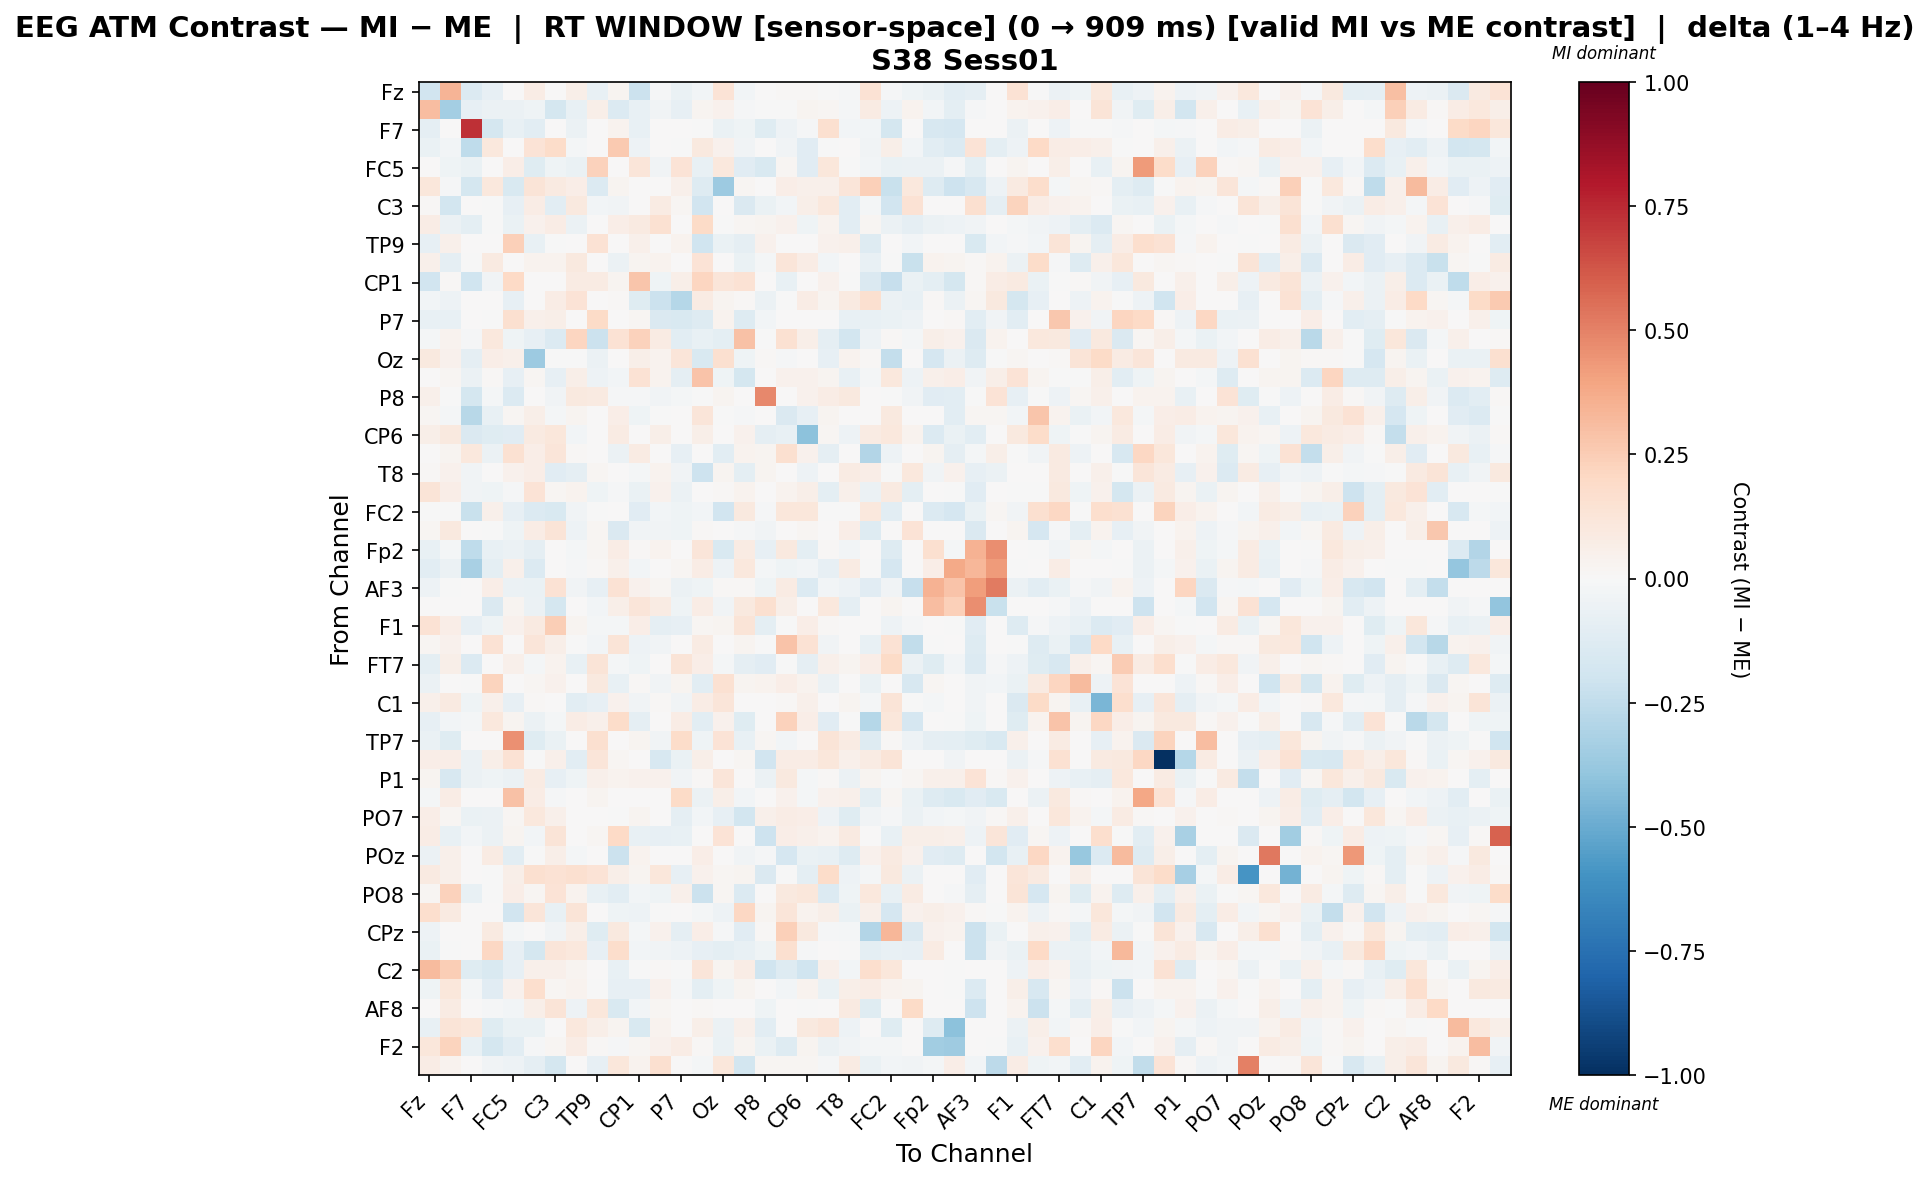

Source data for this figure (header and first rows):
, Fz, F3, F7, FT9, FC5, FC1, C3, T7, TP9, CP5, CP1, Pz, P7, O1, Oz, O2, P8, TP10, CP6, Cz, T8, FT10, FC2
Fz, -0.1951, 0.3391, -0.135, -0.07827, 0.0, 0.0764, 0.002456, 0.06081, -0.07349, 0.02705, -0.2151, -0.01397, -0.06385, -0.02932, 0.1382, -0.02394, 0.004669, 0.01432, 0.01094, -0.005774, -0.01472, 0.1478, -0.009401
F3, 0.3066, -0.3405, -0.07897, -0.06135, -0.05977, -0.03947, -0.1739, -0.07144, 0.05575, -0.1393, -0.07642, -0.03699, -0.07849, 0.02658, 0.04039, -0.01014, -0.00766, -0.006244, 0.02522, 0.02342, -0.01755, 0.08284, -0.0514
F7, -0.09277, 0.001236, 0.7294, -0.1784, -0.07401, -0.1064, 0.0, -0.05913, 0.0, 0.03326, -0.07305, 0.0, 0.0, -0.004481, -0.06498, -0.04616, -0.1193, -0.04856, -0.01047, 0.1607, -0.0249, -0.02554, -0.1761
FT9, -0.06506, -0.02455, -0.2504, 0.1082, 0.0, 0.1391, 0.1808, -0.01688, 0.0, 0.2655, -0.05147, 0.0, -0.002268, 0.09433, 0.04401, -0.03394, 0.006342, -0.03383, -0.1129, -0.007602, 0.0, -0.03292, 0.05602
FC5, 0.0, -0.0463, -0.06909, 0.0, 0.06583, -0.124, -0.04192, -0.06393, 0.2338, 0.0, 0.123, -0.03395, 0.1371, -0.07475, 0.1055, -0.1131, -0.1561, 0.02076, -0.1123, 0.1128, -0.004684, -0.02983, -0.06675
FC1, 0.1162, -0.00909, -0.1755, 0.1086, -0.1547, 0.1286, 0.09241, 0.06599, -0.1333, 0.02855, 0.0, 0.0, 0.05158, -0.1306, -0.364, 0.02202, 0.006084, 0.07031, 0.05274, 0.05137, 0.1214, 0.2373, -0.2255
C3, 0.01032, -0.1812, 0.0, -0.005889, -0.07869, 0.07558, -0.1083, 0.09381, -0.03119, -0.03792, 0.0, 0.08057, 0.0212, -0.1941, 0.002491, -0.1439, -0.06593, -0.0305, 0.05812, 0.1048, -0.1069, -0.01769, -0.1933
T7, 0.07169, -0.06167, -0.1009, -0.005312, -0.06571, 0.04136, 0.0762, -0.0572, 0.0, 0.06832, 0.08706, 0.1492, 0.0, 0.1923, -0.007393, 0.01799, 0.02625, 0.04213, -0.04017, 0.0329, -0.1085, 0.0208, -0.06172
TP9, -0.08579, 0.04706, 0.0, 0.0, 0.2413, -0.07603, -0.005499, 0.0, 0.144, 0.0, 0.05093, 0.0, 0.03129, -0.2012, -0.06273, -0.09122, 0.04129, 0.0, 0.0, 0.04011, 0.04791, -0.1264, 0.005074
CP5, 0.05032, -0.09096, -0.004457, 0.08681, 0.0, 0.03325, 0.03774, 0.09919, 0.0, -0.0577, 0.02716, 0.03337, 0.0, 0.1385, 0.0, -0.06697, -0.01621, 0.124, 0.07469, -0.02588, 0.0, -0.07058, -0.000855
CP1, -0.1941, 0.01236, -0.2004, -0.03449, 0.2022, 0.0, 0.0, 0.08413, 0.08107, 0.0298, 0.2749, -0.04575, 0.05523, 0.2144, 0.1247, 0.1469, 0.0009532, -0.07288, 0.0, 0.04375, -0.007436, -0.1412, -0.2275
Pz, -0.02879, -0.05244, 0.0, 0.0, -0.08527, 0.0, 0.07406, 0.1395, 0.0, 0.01068, -0.1185, -0.2142, -0.2838, 0.08493, 0.03061, 0.0131, -0.05484, -0.00555, 0.07772, 0.029, 0.08906, 0.1573, -0.05919
P7, -0.07635, -0.07119, 0.0, -0.002617, 0.1622, 0.053, 0.05549, 0.0, 0.1923, 0.0, 0.02297, -0.1452, -0.153, -0.1252, 0.0362, -0.1262, -0.0253, 0.0053, 0.0, 0.006894, -0.07114, -0.07147, -0.06574
O1, -0.02325, 0.03631, -0.01033, 0.1066, -0.04647, -0.08546, -0.134, 0.217, -0.212, 0.1484, 0.2335, 0.08094, -0.108, -0.07085, -0.09972, 0.2905, -0.002583, 0.155, 0.06067, -0.08925, -0.1826, -0.0469, 0.008123
Oz, 0.09695, 0.04321, -0.08669, 0.06634, 0.05386, -0.3618, -0.0007467, -0.006576, -0.05711, 0.0, 0.06187, 0.03308, 0.122, -0.1527, 0.1616, -0.04424, 0.01477, -0.007822, 0.0, -0.08202, 0.03351, 0.01323, -0.2376
O2, 0.004702, 0.02129, -0.06019, 0.01146, -0.0791, 0.01965, -0.07898, 0.05985, -0.05251, -0.03027, 0.1449, 0.03351, -0.09123, 0.2836, -0.0407, -0.1748, 0.0, 0.04329, 0.03956, 0.02989, -0.07051, -0.02012, 0.1017
P8, 0.04767, -0.004306, -0.1766, -0.02233, -0.1384, 0.007796, -0.03506, 0.09616, 0.09315, -0.01415, -0.01163, -0.03476, -0.01722, -0.003076, 0.02353, 0.0, 0.4814, 0.0, 0.04542, 0.07654, 0.1003, 0.0, -0.00778
TP10, 0.0179, -0.02307, -0.2768, -0.07693, 0.02174, 0.05685, -0.02337, 0.02491, 0.0, 0.06863, -0.046, -0.0005674, 0.005198, 0.1224, -0.006101, -0.01425, 0.0, -0.1462, -0.08196, 0.02363, 0.0, 0.005415, 0.09405
CP6, 0.0557, 0.09571, -0.1422, -0.1247, -0.1109, 0.0876, 0.111, -0.02377, 0.0, 0.08183, 0.0, 0.06095, 0.0, 0.05636, 0.0, 0.03912, -0.09176, -0.07233, -0.4104, 0.01754, -0.04785, 0.08471, 0.1083
Cz, 0.006917, 0.02694, 0.1075, -0.06142, 0.15, 0.06688, 0.1221, 0.007893, 0.0015, -0.05932, 0.08508, 0.007672, -0.08277, 0.005508, -0.1064, 0.03373, 0.02374, 0.1586, 0.04183, -0.09009, 0.0, -0.2955, -0.04757
T8, 0.01077, 0.0402, -0.0327, 0.0, 0.04058, 0.06609, -0.1154, -0.09246, 0.02131, 0.0, -0.01673, 0.03898, -0.0385, -0.2055, 0.02751, -0.09635, 0.02914, 0.0, -0.04931, 0.0, 0.07948, 0.06776, -0.001817
FT10, 0.1298, 0.0694, -0.03226, -0.0393, -0.012, 0.1402, 0.01586, 0.03498, -0.04214, -0.01319, -0.06907, 0.04659, -0.06211, 0.0002525, 0.008795, 0.0329, 0.0, 0.03899, 0.05867, -0.09658, 0.04758, -0.05554, 0.09323
FC2, -0.003789, -0.001935, -0.2227, 0.04877, -0.08337, -0.1343, -0.1521, -0.03812, -0.0007161, 0.006097, -0.1102, -0.02595, -0.03977, -0.02857, -0.1915, 0.09463, -0.009624, 0.1109, 0.1147, -0.005769, -0.002749, 0.1055, -0.1036
F4, 0.01981, 0.09707, 0.0, -0.007414, -0.04505, 0.07636, 0.131, -0.05253, 0.02103, -0.143, -0.03278, -0.03137, -0.04529, 0.008849, 0.0, -0.01116, -0.03526, 0.005058, 0.02032, 0.0, 0.06948, -0.1268, 0.0
Fp2, -0.07074, -0.02015, -0.256, -0.07207, -0.05722, -0.08952, 0.0, -0.02252, 0.01607, 0.07171, 0.009423, 0.03125, 0.0, 0.1247, -0.153, 0.08063, -0.08564, 0.0978, -0.09611, 0.01002, -0.02902, 0.0, -0.1313
AF7, -0.1029, -0.06247, -0.3253, -0.09822, 0.05116, -0.1394, 0.0, -0.01538, 0.01261, 0.05272, -0.02577, 0.005118, 0.02063, 0.07366, -0.05058, 0.106, -0.02221, -0.04447, -0.03091, -0.08377, 0.0839, -0.004767, -0.1684
AF3, -0.04991, -0.003725, 0.0, 0.06477, -0.05699, -0.06779, 0.1411, -0.03798, -0.08296, 0.1438, 0.04095, 0.01744, -0.05475, -0.04061, 0.01181, 0.009287, -0.04048, 0.07922, -0.1345, -0.02874, -0.05154, -0.114, -0.03687
AFz, 0.0, 0.0, 0.0, -0.1451, 0.03115, -0.05623, -0.1779, 0.0, -0.02848, 0.05965, 0.1232, 0.0808, -0.0435, 0.07475, -0.0347, 0.09905, 0.1621, 0.05965, 0.0, 0.1083, -0.09266, 0.0, 0.02727
F1, 0.1408, 0.06993, -0.08406, -0.04675, 0.04515, 0.08724, 0.2429, 0.02462, -0.01725, -0.01759, 0.07027, -0.08758, -0.08108, 0.02293, 0.02735, 0.1288, -0.09439, -0.003334, 0.06251, 0.009811, 0.0, 0.001797, -0.04807
F5, 0.01688, 0.04248, 0.0, 0.1456, 0.0, 0.1202, 0.06054, -0.00683, -0.03102, 0.1309, -0.04916, -0.03805, 0.0, 0.08385, 0.0, 0.02409, -0.006264, 0.2841, 0.1447, -0.03426, 0.0, -0.07377, 0.1455
FT7, -0.09629, 0.06169, -0.1376, 0.003746, 0.05296, -0.01914, 0.03638, -0.07144, 0.1267, -0.01579, -0.04439, 0.0, 0.1315, 0.06633, -0.01848, -0.09131, -0.1166, -0.001089, -0.09259, 0.05184, 0.02557, 0.06549, 0.1931
FC3, -0.05501, 0.0, -0.006258, 0.2242, 0.0, 0.01699, 0.0405, 0.007681, 0.09769, -0.07747, 0.01159, -0.03207, 0.02744, -0.1017, 0.1555, 0.02546, 0.03643, 0.0645, 0.03774, -0.06198, 0.0, -0.06951, 0.0
C1, 0.05246, 0.08798, -0.04615, 0.05433, -0.07897, 0.01133, 0.0, -0.1067, -0.08432, 0.04249, -0.03162, 0.009615, -0.03734, 0.07684, 0.1238, 0.002474, 0.005348, 0.01349, 0.05082, 0.0, 0.02758, -0.01734, 0.1268
C5, -0.08429, -0.02592, -0.02025, 0.1022, 0.02677, -0.05823, -0.02327, 0.07538, 0.05098, 0.1843, -0.09138, 0.001009, 0.07393, -0.1037, 0.04397, -0.1177, 0.0, 0.2296, 0.07029, -0.1172, -0.001576, -0.2823, 0.1159
TP7, -0.06521, -0.1177, 0.0, 0.0, 0.4536, -0.1187, -0.06902, 0.0, 0.1634, 0.0, 0.02787, -0.03443, 0.1813, -0.04246, 0.1395, -0.07067, 0.02058, -0.02839, 0.0, 0.1321, 0.07838, -0.1285, 0.009811
CP3, 0.06389, 0.06927, -0.0561, 0.06199, 0.1421, -0.006021, 0.0506, -0.1054, 0.1237, 0.01901, 0.004224, -0.1614, -0.0687, 0.0563, 0.000704, 0.01813, -0.193, 0.07036, 0.07181, 0.1139, 0.0478, 0.08028, 0.1269
P1, 0.02975, -0.1587, -0.06084, -0.04656, -0.05982, 0.08067, -0.08152, -0.0425, 0.0475, 0.03507, 0.04664, 0.04485, -0.03835, 0.01137, 0.1174, 0.0, -0.05797, 0.1, -0.01664, 0.01134, -0.06165, 0.0295, -0.004698
P5, -0.02308, 0.07209, 0.0, 0.0, 0.2904, 0.07278, -0.01551, 0.0, 0.02383, 0.002637, 0.0, 0.0, 0.1942, -0.05554, 0.05575, -0.02415, 0.0, 0.04614, -0.02253, 0.04418, 0.04769, -0.1005, 0.01975
PO7, 0.06702, 0.02021, -0.06478, -0.06155, 0.01688, 0.109, 0.05291, 0.007342, 0.005061, -0.004706, 0.02522, 0.0, -0.08908, -0.02658, -0.08461, -0.1798, 0.04903, 0.07474, 0.06804, -0.04876, -0.1226, -0.0338, -0.01016
PO3, 0.07614, -0.07482, -0.03044, -0.06077, 0.02582, -0.0269, 0.1278, 0.0, 0.02136, 0.1971, -0.07172, -0.08477, -0.07182, 0.0, 0.1358, 0.0, -0.2032, 0.06312, 0.0531, 0.03538, 0.09317, 0.0, -0.07222
POz, -0.05674, 0.05001, 0.0, 0.07969, -0.1046, -0.001333, 0.06143, -0.01986, 0.0, -0.2112, 0.03376, 0.0, 0.0, 0.06269, 0.0, -0.03536, -0.01202, -0.1702, -0.06812, -0.07761, -0.1274, 0.04122, 0.08689
PO4, 0.08769, 0.04893, 0.0, -0.003844, 0.0583, 0.1632, 0.145, 0.1593, 0.14, 0.05968, 0.02856, 0.1113, -0.08279, 0.04548, 0.01671, 0.02387, -0.1468, -0.003954, -0.1006, 0.1835, -0.05434, -0.01897, 0.09589
PO8, 0.02322, 0.2333, -0.07512, -0.007427, 0.06787, 0.01755, 0.1348, 0.03232, -0.07488, -0.1082, -0.02577, -0.04387, 0.0486, -0.2132, 0.01645, -0.1379, 0.0, 0.09753, 0.111, -0.1381, -0.04085, 0.1059, -0.07366
P2, 0.1697, 0.08677, 0.0, 0.0, -0.1923, 0.1229, -0.07095, 0.1297, 0.0, -0.04366, -0.05037, -0.0003848, 0.0, -0.02236, -0.05342, 0.2037, 0.02485, 0.123, 0.03775, 0.056, -0.06988, 0.04856, -0.1662
CPz, -0.05463, 0.0, 0.0, 0.09223, -0.01887, 0.006162, -0.0367, 0.0601, -0.1249, 0.09985, -0.02117, 0.03928, -0.08938, 0.06284, -0.008635, -0.1124, 0.008472, 0.2372, 0.09619, -0.009408, -0.01871, -0.2894, 0.3338
C6, -0.06881, -0.006925, 0.0, 0.2078, -0.0804, -0.1739, 0.1183, 0.1032, -0.0831, 0.1746, -0.02885, -0.03808, -0.04963, -0.0804, -0.09442, -0.07317, -0.04284, 0.164, -0.01061, 0.0, -0.006155, -0.1004, -0.07565
C2, 0.3127, 0.2481, -0.1248, -0.1547, -0.08206, 0.04728, 0.04728, 0.02869, 0.0, -0.07177, -0.005711, 0.009345, -0.006989, 0.1184, 0.02907, 0.07067, -0.1984, -0.1315, -0.2027, 0.04728, -0.02389, 0.1664, 0.1135
FC4, -0.04374, 0.1096, -0.01968, -0.1156, 0.04434, 0.1651, 0.01692, 0.03423, -0.003669, -0.08428, -0.07941, 0.04614, -0.01693, -0.1016, -0.04125, 0.02681, 0.006038, -0.02832, 0.03137, -0.0643, 0.0595, 0.07574, 0.03495
AF8, 0.005093, 0.08014, 0.0, -0.01484, -0.0259, 0.05619, 0.128, -0.05305, 0.1155, -0.1547, -0.03116, 0.0185, 0.006978, 0.01453, 0.0, 0.00276, -0.04511, 0.0, -3.6454873134103566e-05, 0.0, 0.0909, -0.1186, 0.0
AF4, -0.07179, 0.1281, 0.1099, -0.1217, -0.06767, -0.06663, 0.0, 0.1077, 0.05844, 0.02615, -0.1531, 0.03881, 0.0, 0.05844, -0.0566, 0.05441, -0.107, 0.003512, 0.09561, 0.12, -0.05357, 0.006874, -0.1244
F2, 0.1106, 0.2234, -0.07812, -0.1732, -0.1041, -0.008167, 0.01584, 0.07766, 0.009504, -0.0104, 0.02165, 0.0433, 0.07128, 0.01072, -0.06556, 0.02715, -0.06325, -0.1252, 0.02588, -0.0555, -0.0368, -0.02194, -0.01639
FCz, 0.077, 0.03729, 0.00115, -0.03129, -0.04995, -0.09124, -0.1734, 0.0, -0.0783, 0.116, 0.0381, 0.1612, 0.00667, -0.021, 0.1151, -0.1811, 0.01695, 0.0183, 0.01621, -0.01462, 0.08026, -0.06718, -0.0294
